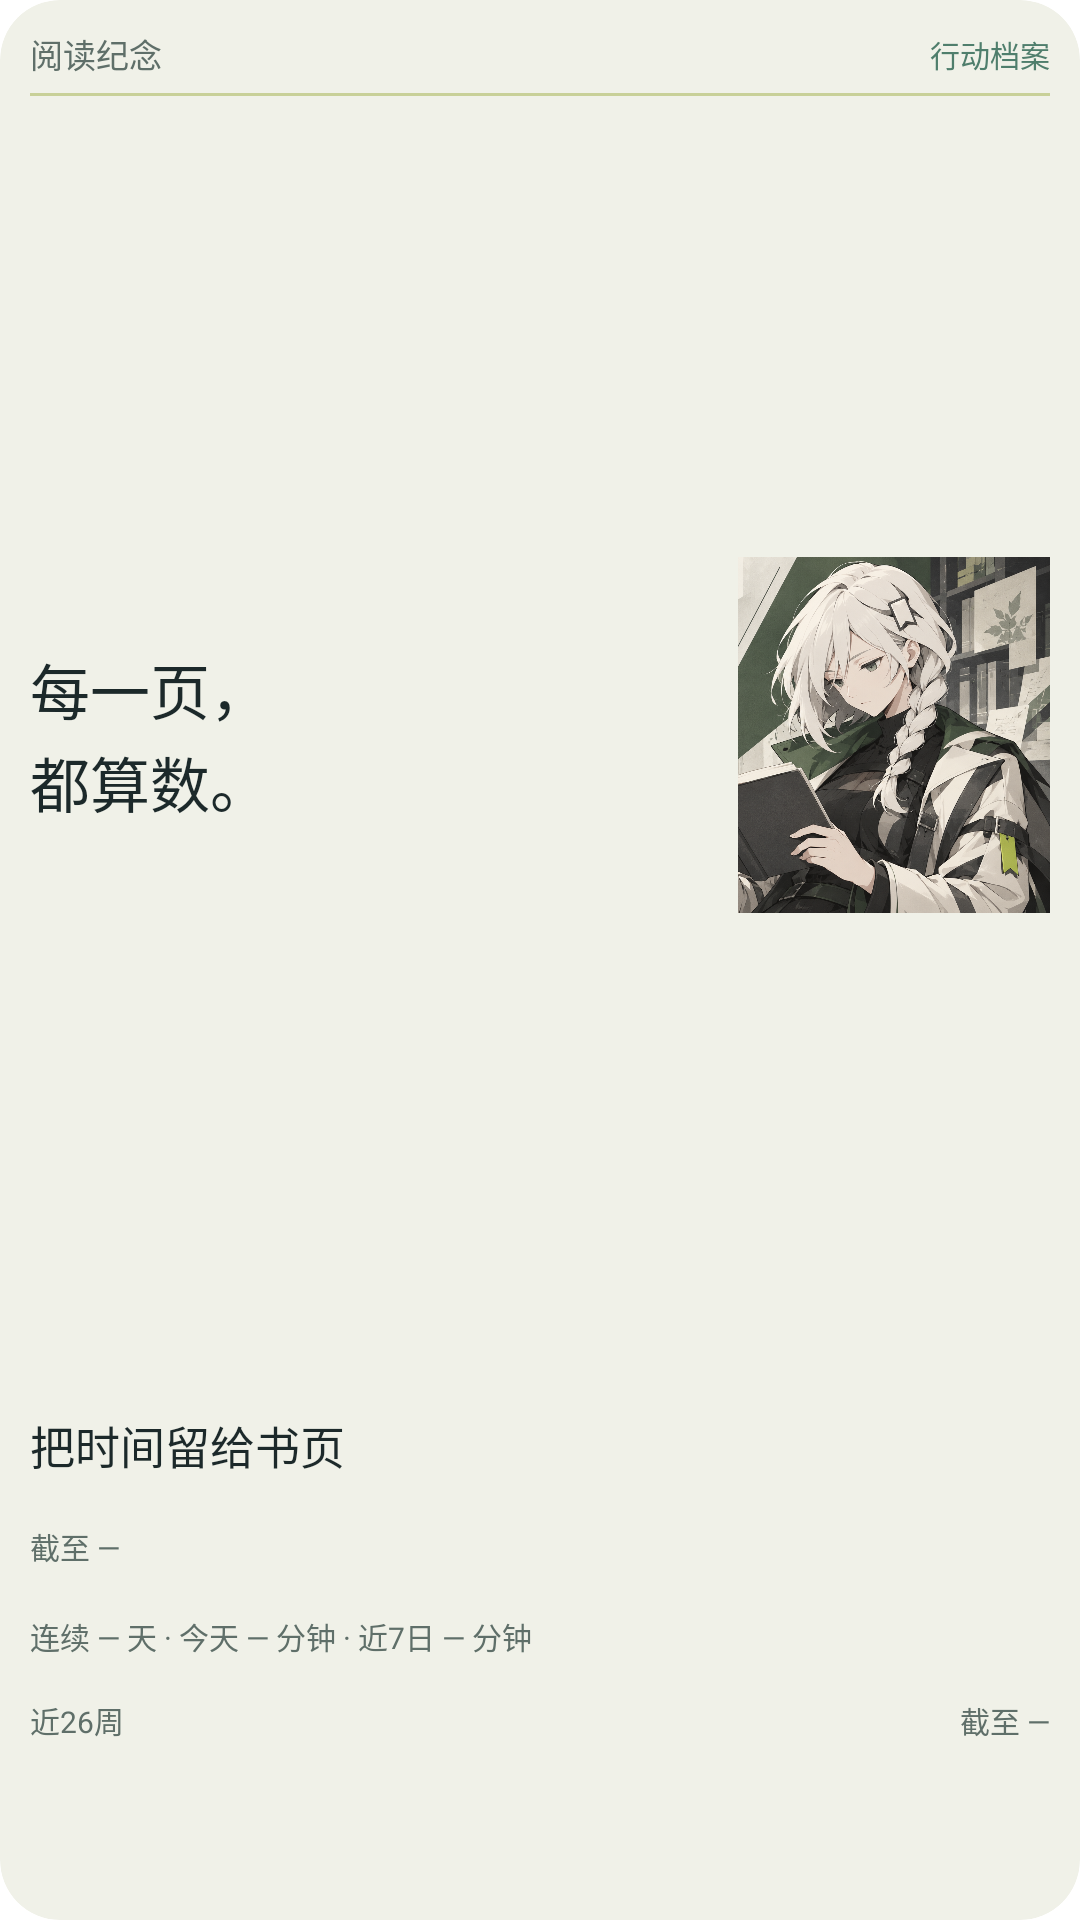

This screen was rendered from an Android layout file. Write that file and the resources it references.
<!-- AndroidManifest.xml: fallback theme Theme.MaterialComponents.DayNight.NoActionBar -->
<!-- res/layout/reading_widget_signal_large.xml -->
<?xml version="1.0" encoding="utf-8"?>
<FrameLayout android:layout_width="match_parent" android:layout_height="match_parent" android:id="@+id/reading_widget_root" android:background="@drawable/reading_widget_surface_signal" android:clipToOutline="true" xmlns:android="http://schemas.android.com/apk/res/android">
    <LinearLayout android:layout_width="match_parent" android:layout_height="match_parent" android:orientation="vertical" android:padding="10dp">
        <LinearLayout android:layout_width="match_parent" android:layout_height="16dp" android:orientation="horizontal" android:gravity="center_vertical">
            <TextView android:layout_width="0dp" android:layout_height="wrap_content" android:text="阅读纪念" android:textSize="11sp" android:textColor="#5F6F69" android:includeFontPadding="false" android:fontFamily="sans-serif" android:maxLines="1" android:ellipsize="end" android:id="@+id/widget_heading" android:layout_weight="1" />
            <TextView android:layout_width="wrap_content" android:layout_height="wrap_content" android:text="行动档案" android:textSize="10sp" android:textColor="#4F7E6C" android:includeFontPadding="false" android:fontFamily="sans-serif" android:maxLines="1" android:ellipsize="end" />
        </LinearLayout>
        <ImageView android:layout_width="match_parent" android:layout_height="1dp" android:background="#C8D098" android:importantForAccessibility="no" android:layout_marginTop="5dp" />
        <FrameLayout android:layout_width="match_parent" android:layout_height="0dp" android:layout_weight="1" android:layout_marginTop="3dp">
            <ImageView android:layout_width="104dp" android:layout_height="match_parent" android:src="@drawable/reading_widget_art_signal_117" android:scaleType="fitCenter" android:importantForAccessibility="no" android:layout_gravity="end" />
            <TextView android:layout_width="160dp" android:layout_height="wrap_content" android:text="每一页，&#10;都算数。" android:textSize="20sp" android:textColor="#1C292A" android:includeFontPadding="false" android:fontFamily="sans-serif" android:maxLines="2" android:ellipsize="end" android:id="@+id/widget_value" android:layout_gravity="center_vertical" android:lineSpacingExtra="2dp" android:background="#F0F1E8" />
        </FrameLayout>
        <LinearLayout android:layout_width="match_parent" android:layout_height="48dp" android:orientation="horizontal" android:gravity="center_vertical" android:layout_marginTop="3dp">
            <TextView android:layout_width="0dp" android:layout_height="wrap_content" android:text="把时间留给书页" android:textSize="15sp" android:textColor="#1C292A" android:includeFontPadding="false" android:fontFamily="sans-serif" android:maxLines="2" android:ellipsize="end" android:id="@+id/widget_detail" android:lineSpacingExtra="2dp" android:layout_weight="1" />
            <FrameLayout android:layout_width="36dp" android:layout_height="48dp" android:id="@+id/widget_cover_container" android:visibility="gone" android:layout_marginStart="12dp">
                <ImageView android:id="@+id/widget_cover" android:layout_width="match_parent" android:layout_height="match_parent" android:scaleType="centerCrop" android:contentDescription="最近读到书尾的书籍封面" />
                <TextView android:layout_width="match_parent" android:layout_height="wrap_content" android:text="" android:textSize="11sp" android:textColor="#18232C" android:includeFontPadding="false" android:fontFamily="sans-serif" android:maxLines="1" android:ellipsize="end" android:id="@+id/widget_bookmark" android:visibility="gone" />
            </FrameLayout>
        </LinearLayout>
        <TextView android:layout_width="match_parent" android:layout_height="30dp" android:text="截至 —" android:textSize="10sp" android:textColor="#5F6F69" android:includeFontPadding="false" android:fontFamily="sans-serif" android:maxLines="2" android:ellipsize="end" android:id="@+id/widget_caption" android:layout_marginTop="2dp" />
        <TextView android:layout_width="match_parent" android:layout_height="28dp" android:text="连续 — 天 · 今天 — 分钟 · 近7日 — 分钟" android:textSize="10sp" android:textColor="#5F6F69" android:includeFontPadding="false" android:fontFamily="sans-serif" android:maxLines="2" android:ellipsize="end" android:id="@+id/widget_totals" />
        <LinearLayout android:layout_width="match_parent" android:layout_height="15dp" android:orientation="horizontal" android:gravity="center_vertical">
            <TextView android:layout_width="0dp" android:layout_height="wrap_content" android:text="近26周" android:textSize="10sp" android:textColor="#5F6F69" android:includeFontPadding="false" android:fontFamily="sans-serif" android:maxLines="1" android:ellipsize="end" android:id="@+id/widget_heatmap_heading" android:layout_weight="1" />
            <TextView android:layout_width="wrap_content" android:layout_height="wrap_content" android:text="截至 —" android:textSize="10sp" android:textColor="#5F6F69" android:includeFontPadding="false" android:fontFamily="sans-serif" android:maxLines="1" android:ellipsize="end" android:id="@+id/widget_as_of" android:visibility="visible" />
        </LinearLayout>
        <ImageView android:id="@+id/widget_heatmap" android:layout_width="match_parent" android:layout_height="49dp" android:scaleType="fitCenter" android:contentDescription="近26周阅读热力图" />
    </LinearLayout>
</FrameLayout>
<!-- resources referenced by this layout -->
<resources>
  <!-- drawable reading_widget_art_signal_117: webp bitmap (drawable-nodpi, 922992 bytes) -->
  <!-- drawable reading_widget_surface_signal (drawable) -->
  <?xml version="1.0" encoding="utf-8"?>
  <shape android:shape="rectangle" xmlns:android="http://schemas.android.com/apk/res/android">
      <solid android:color="#F0F1E8" />
      <corners android:radius="20dp" />
  </shape>
</resources>
